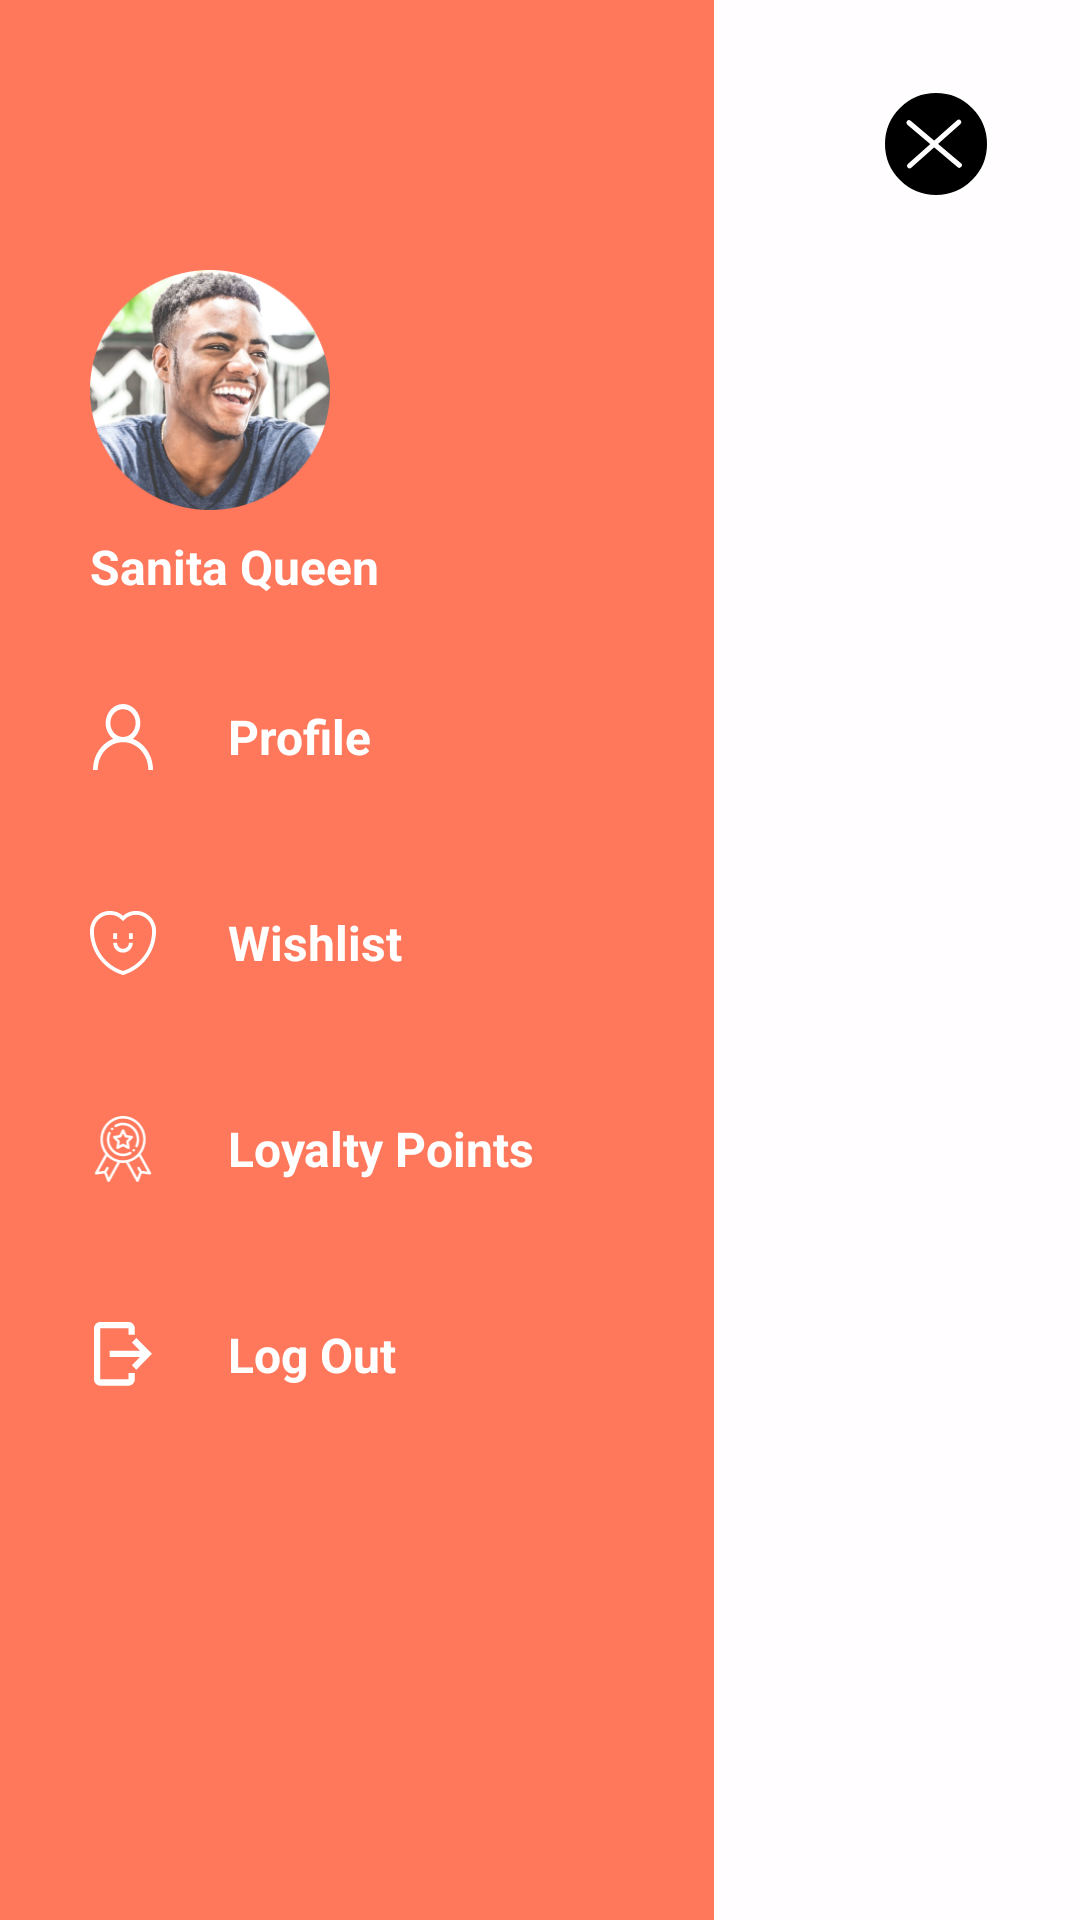

Reconstruct the res/layout file that produces this screen, plus the resources it refers to.
<!-- AndroidManifest.xml: application theme Theme.BoehasKitchen -->
<!-- res/layout/fragment_navigation_menu.xml -->
<?xml version="1.0" encoding="utf-8"?>
<LinearLayout xmlns:android="http://schemas.android.com/apk/res/android"
    xmlns:app="http://schemas.android.com/apk/res-auto"
    android:layout_width="match_parent"
    android:layout_height="match_parent"
    android:background="#BFFFFFFF"
    android:orientation="horizontal">

    <LinearLayout
        android:layout_width="wrap_content"
        android:layout_height="match_parent"
        android:background="#FF785B"
        android:orientation="vertical">

        <ImageView
            android:id="@+id/imgProfile"
            android:layout_width="80dp"
            android:layout_height="80dp"
            android:layout_marginStart="30dp"
            android:layout_marginTop="90dp"
            android:src="@drawable/img_profile"/>

        <TextView
            android:id="@+id/nameProfile"
            android:layout_width="wrap_content"
            android:layout_height="wrap_content"
            android:layout_marginStart="30dp"
            android:layout_marginTop="8dp"
            android:text="Sanita Queen"
            android:textColor="#FFFFFF"
            android:textSize="16sp"
            android:textStyle="bold" />


        <LinearLayout
            android:layout_width="wrap_content"
            android:layout_height="wrap_content"
            android:layout_marginTop="35dp"
            android:orientation="vertical">

            <LinearLayout
                android:id="@+id/btnProfile"
                android:layout_width="wrap_content"
                android:layout_height="wrap_content"
                android:layout_marginStart="30dp"
                android:layout_marginBottom="15dp">

                <ImageView
                    android:layout_width="22dp"
                    android:layout_height="22dp"
                    android:layout_marginEnd="24dp"
                    android:src="@drawable/ic_profile" />

                <TextView
                    android:layout_width="wrap_content"
                    android:layout_height="wrap_content"
                    android:text="Profile"
                    android:textColor="#FFFFFF"
                    android:textSize="16sp"
                    android:textStyle="bold" />
            </LinearLayout>

            <View
                android:layout_width="match_parent"
                android:layout_height="1.5dp"
                android:layout_marginHorizontal="4dp"
                android:background="@drawable/linewhite" />

            <LinearLayout
                android:id="@+id/btnWishlist"
                android:layout_width="wrap_content"
                android:layout_height="wrap_content"
                android:layout_marginStart="30dp"
                android:layout_marginTop="30dp"
                android:layout_marginBottom="15dp">

                <ImageView
                    android:layout_width="22dp"
                    android:layout_height="22dp"
                    android:layout_marginEnd="24dp"
                    android:src="@drawable/ic_wishlist" />

                <TextView
                    android:layout_width="wrap_content"
                    android:layout_height="wrap_content"
                    android:text="Wishlist"
                    android:textColor="#FFFFFF"
                    android:textSize="16sp"
                    android:textStyle="bold" />
            </LinearLayout>

            <View
                android:layout_width="match_parent"
                android:layout_height="1.5dp"
                android:layout_marginHorizontal="4dp"
                android:background="@drawable/linewhite" />

            <LinearLayout
                android:id="@+id/btnLoyalty"
                android:layout_width="wrap_content"
                android:layout_height="wrap_content"
                android:layout_marginStart="30dp"
                android:layout_marginTop="30dp"
                android:layout_marginBottom="15dp">

                <ImageView
                    android:layout_width="22dp"
                    android:layout_height="22dp"
                    android:layout_marginEnd="24dp"
                    android:src="@drawable/ic_loyalty" />

                <TextView
                    android:layout_width="wrap_content"
                    android:layout_height="wrap_content"
                    android:layout_marginEnd="60dp"
                    android:text="Loyalty Points"
                    android:textColor="#FFFFFF"
                    android:textSize="16sp"
                    android:textStyle="bold" />
            </LinearLayout>

            <View
                android:layout_width="match_parent"
                android:layout_height="1.5dp"
                android:layout_marginHorizontal="4dp"
                android:background="@drawable/linewhite" />

            <LinearLayout
                android:id="@+id/btnLogout"
                android:layout_width="wrap_content"
                android:layout_height="wrap_content"
                android:layout_marginStart="30dp"
                android:layout_marginTop="30dp">

                <ImageView
                    android:layout_width="22dp"
                    android:layout_height="22dp"
                    android:layout_marginEnd="24dp"
                    android:src="@drawable/ic_logout" />

                <TextView
                    android:layout_width="wrap_content"
                    android:layout_height="wrap_content"
                    android:text="Log Out"
                    android:textColor="#FFFFFF"
                    android:textSize="16sp"
                    android:textStyle="bold" />
            </LinearLayout>
        </LinearLayout>

    </LinearLayout>

    <LinearLayout
        android:id="@+id/ivBack"
        android:layout_width="match_parent"
        android:layout_height="match_parent"
        android:orientation="vertical">

        <ImageView
            android:layout_marginTop="30dp"
            android:layout_marginEnd="30dp"
            android:layout_gravity="end"
            android:layout_width="wrap_content"
            android:layout_height="wrap_content"
            android:src="@drawable/ic_close"
            app:layout_constraintEnd_toEndOf="parent" />

    </LinearLayout>

</LinearLayout>
<!-- resources referenced by this layout -->
<resources>
  <!-- drawable ic_close (drawable) -->
  <vector xmlns:android="http://schemas.android.com/apk/res/android"
      android:width="36dp"
      android:height="36dp"
      android:viewportWidth="36"
      android:viewportHeight="36">
    <path
        android:strokeWidth="1"
        android:pathData="M18,18m-17.5,0a17.5,17.5 0,1 1,35 0a17.5,17.5 0,1 1,-35 0"
        android:fillColor="#000000"
        android:strokeColor="#ffffff"/>
    <path
        android:pathData="M9.546,10.265L26.331,24.417A0.85,0.85 85.135,0 1,26.433 25.615L26.433,25.615A0.85,0.85 85.135,0 1,25.236 25.717L8.45,11.564A0.85,0.85 85.135,0 1,8.348 10.367L8.348,10.367A0.85,0.85 85.135,0 1,9.546 10.265z"
        android:fillColor="#ffffff"/>
    <path
        android:pathData="M8.618,24.646L25.033,10.065A0.85,0.85 93.385,0 1,26.233 10.136L26.233,10.136A0.85,0.85 93.385,0 1,26.162 11.336L9.747,25.917A0.85,0.85 93.385,0 1,8.547 25.846L8.547,25.846A0.85,0.85 93.385,0 1,8.618 24.646z"
        android:fillColor="#ffffff"/>
  </vector>
  <!-- drawable ic_logout (drawable) -->
  <vector xmlns:android="http://schemas.android.com/apk/res/android"
      android:width="25dp"
      android:height="28dp"
      android:viewportWidth="25"
      android:viewportHeight="28">
    <path
        android:pathData="M2.703,0H14.865C15.582,0 16.269,0.285 16.776,0.792C17.283,1.298 17.567,1.986 17.567,2.703V5.405H14.865V2.703H2.703V24.324H14.865V21.622H17.567V24.324C17.567,25.041 17.283,25.729 16.776,26.235C16.269,26.742 15.582,27.027 14.865,27.027H2.703C1.986,27.027 1.298,26.742 0.792,26.235C0.285,25.729 0,25.041 0,24.324V2.703C0,1.986 0.285,1.298 0.792,0.792C1.298,0.285 1.986,0 2.703,0Z"
        android:fillColor="#ffffff"/>
    <path
        android:pathData="M16.338,18.365L18.243,20.27L25,13.514L18.243,6.757L16.338,8.662L19.824,12.162H6.757V14.865H19.824L16.338,18.365Z"
        android:fillColor="#ffffff"/>
  </vector>
  <!-- drawable ic_profile (drawable) -->
  <vector xmlns:android="http://schemas.android.com/apk/res/android"
      android:width="20dp"
      android:height="22dp"
      android:viewportWidth="20"
      android:viewportHeight="22">
    <path
        android:pathData="M17.071,14.222C15.982,13.024 14.686,12.137 13.271,11.6C14.786,10.452 15.781,8.531 15.781,6.359C15.781,2.853 13.188,0 10,0C6.812,0 4.219,2.853 4.219,6.359C4.219,8.531 5.214,10.452 6.729,11.6C5.315,12.137 4.018,13.024 2.929,14.222C1.04,16.299 0,19.062 0,22H1.563C1.563,16.882 5.348,12.719 10,12.719C14.653,12.719 18.438,16.882 18.438,22H20C20,19.062 18.96,16.299 17.071,14.222ZM10,11C7.674,11 5.781,8.918 5.781,6.359C5.781,3.8 7.674,1.719 10,1.719C12.326,1.719 14.219,3.8 14.219,6.359C14.219,8.918 12.326,11 10,11Z"
        android:fillColor="#ffffff"/>
  </vector>
  <style name="Theme.BoehasKitchen" parent="Base.Theme.BoehasKitchen" />
  <style name="Base.Theme.BoehasKitchen" parent="Theme.Material3.DayNight.NoActionBar">
          
          
      </style>
</resources>
